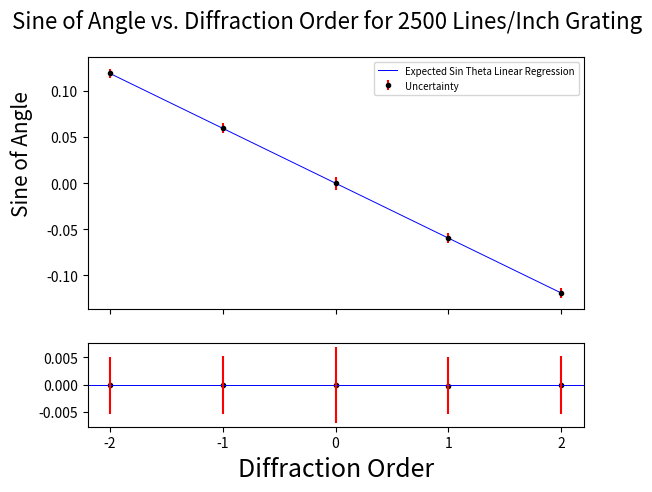
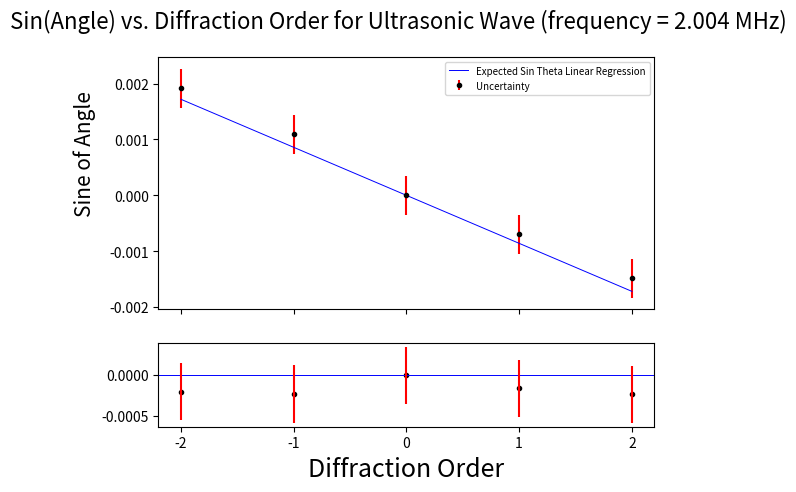
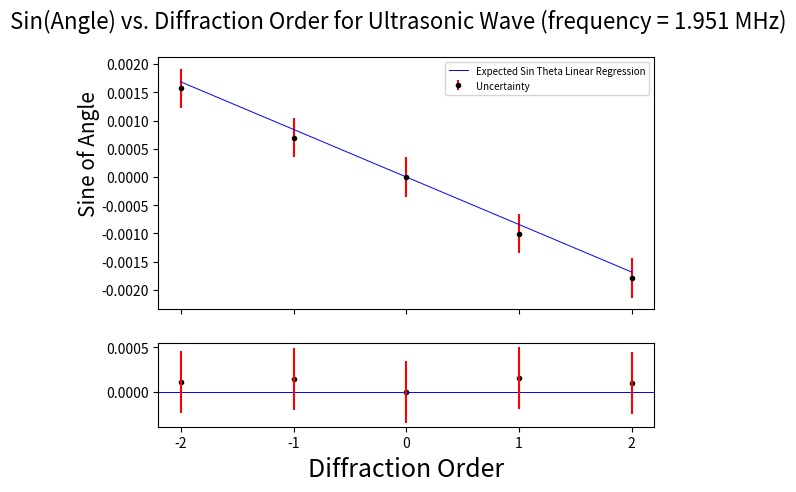
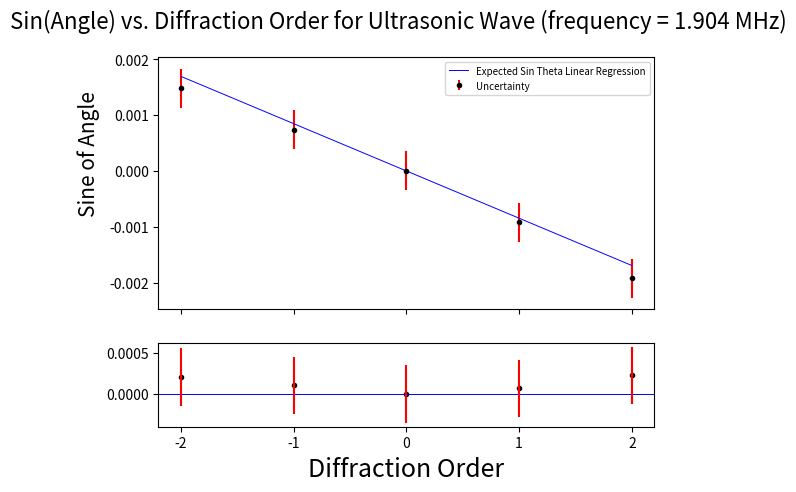
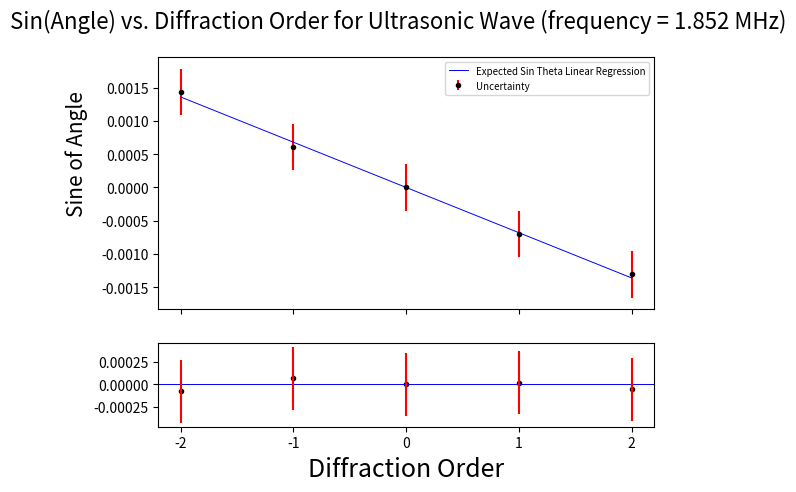
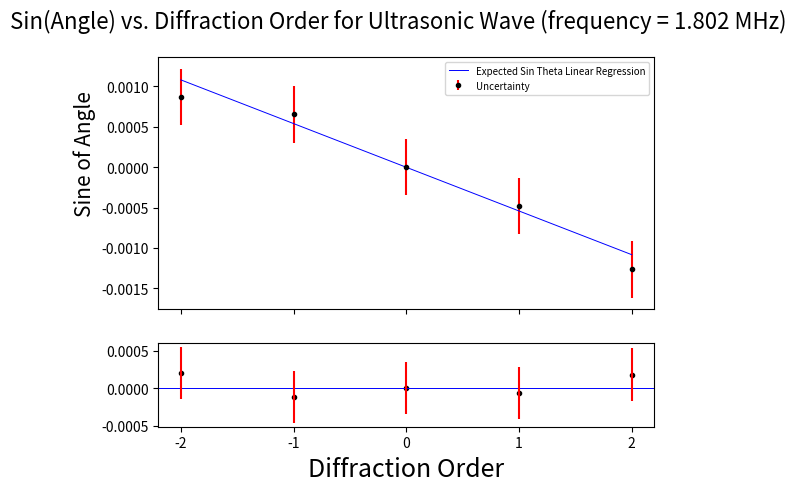

Here is the Python script that generated these plots, in order:
# -*- coding: utf-8 -*-
"""
Created on Tue Mar 12 10:11:45 2024

@author: Daniyaal and David
"""

from scipy.optimize import curve_fit
import numpy as np
import matplotlib.pyplot as plt
from scipy.stats import chi2

def wavelength(m, a):
    return (m/d_0)*a

def dsound(m, d):
    return (m*wavelength)/d

def practice_plot(m, theta, u_theta):
    sin_theta = np.sin(np.deg2rad(theta))
    u_sin_theta = np.sin(np.deg2rad(u_theta))
    
    fig, axs = plt.subplots(2, 1, gridspec_kw={'height_ratios': [3, 1]}, sharex=True)
    fig.suptitle('Sine of Angle vs. Diffraction Order for 2500 Lines/Inch Grating', fontsize=16)

    popt, pcov = curve_fit(wavelength, m, sin_theta, sigma=u_sin_theta, absolute_sigma=True, maxfev=1000)
    a = popt[0]

    chisquared = 0
    for i in range(0, len(theta)):
        chisquared += ((sin_theta[i]-wavelength(m[i], a))**2)/((u_sin_theta[i])**2)
    chisquared_red = (1/(len(theta) - len(popt)))*chisquared
    print("Chi-Squared reduced for 2500 Lines/inch grating is {chi}".format(chi=chisquared_red))
    
    goodness_of_fit = (1-chi2.cdf(chisquared_red,3))
    print("Goodness of fit for 2500 Lines/inch grating is {good}".format(good=goodness_of_fit))
    
    pstd = np.sqrt(np.diag(pcov))
    print("Wavelength: {a} ± {ua}".format(a=a, ua=pstd[0]))

    axs[0].errorbar(m, sin_theta, ls='', marker='o', color='black', markersize=3, yerr=u_sin_theta, ecolor='red', label='Uncertainty')
    axs[0].plot(m, wavelength(m, a), linewidth=0.7, color='blue', label='Expected Sin Theta Linear Regression')
    axs[0].legend(loc=1, prop={'size': 7})

    axs[1].plot(m, wavelength(m, a) - sin_theta, ls='', marker='o', markersize = 3, color='black')
    axs[1].axhline(y=0, color='blue', linewidth=0.7)
    axs[1].errorbar(m, wavelength(m, a) - sin_theta, ls='', yerr=u_sin_theta, ecolor='red')
    axs[1].set_ylabel("Sine of Angle", fontsize=15, horizontalalignment='right', y=4.0)
    axs[1].set_xlabel("Diffraction Order", fontsize=18)
    axs[1].set_xticks([-2, -1, 0, 1, 2])
    
    print()
    
    return a

def plot(m, theta, u_theta, f):
    sin_theta = np.sin(np.deg2rad(theta))
    u_sin_theta = np.sin(np.deg2rad(u_theta))
    
    fig, axs = plt.subplots(2, 1, gridspec_kw={'height_ratios': [3, 1]}, sharex=True)
    fig.suptitle('Sin(Angle) vs. Diffraction Order for Ultrasonic Wave (frequency = {f} MHz)'.format(f = f), fontsize=16)

    popt, pcov = curve_fit(dsound, m, sin_theta, sigma=u_sin_theta, absolute_sigma=True, maxfev=1000)
    d = popt[0]

    chisquared = 0
    for i in range(0, len(theta)):
        chisquared += ((sin_theta[i]-dsound(m[i], d))**2)/((u_sin_theta[i])**2)
    chisquared_red = (1/(len(theta) - len(popt)))*chisquared
    print("Chi-Squared reduced for Ultrasonic Standing Wave grating of frequency {f} MHz is {chi}".format(chi=chisquared_red, f = f))
    
    goodness_of_fit = (1-chi2.cdf(chisquared_red,3))
    print("Goodness of fit for Ultrasonic Standing Wave grating of frequency {f} MHz is {good}".format(good=goodness_of_fit, f = f))
    
    pstd = np.sqrt(np.diag(pcov))
    print("Wavelength: {a} ± {ua}".format(a=d, ua=pstd[0]))

    axs[0].errorbar(m, sin_theta, ls='', marker='o', color='black', markersize=3, yerr=u_sin_theta, ecolor='red', label='Uncertainty')
    axs[0].plot(m, dsound(m, d), linewidth=0.7, color='blue', label='Expected Sin Theta Linear Regression')
    axs[0].legend(loc=1, prop={'size': 7})

    axs[1].plot(m, dsound(m, d) - sin_theta, ls='', marker='o', markersize = 3, color='black')
    axs[1].axhline(y=0, color='blue', linewidth=0.7)
    axs[1].errorbar(m, dsound(m, d) - sin_theta, ls='', yerr=u_sin_theta, ecolor='red')
    axs[1].set_ylabel("Sine of Angle", fontsize=15, horizontalalignment='right', y=4.0)
    axs[1].set_xlabel("Diffraction Order", fontsize=18)
    axs[1].set_xticks([-2, -1, 0, 1, 2])
    
    print()
    
    return d

m = np.array([-2, -1, 0, 1, 2])
theta_0 = np.array([6.8375, 3.4125, 0, -3.4000, -6.8275])
d_0 = (1/2500)/39.37
u_theta_0 = np.array([0.3, 0.3, 0.4, 0.3, 0.3])

wavelength = practice_plot(m, theta_0, u_theta_0)

f_s = np.array([2.004, 1.951, 1.904, 1.852, 1.802])
u_f_s = np.array([])

u_theta = np.array([0.02, 0.02, 0.02, 0.02, 0.02])
theta_1 = np.array([0.1100, 0.0625, 0, -0.0400, -0.0850])
theta_2 = np.array([0.0900, 0.0400, 0, -0.0575, -0.1025])
theta_3 = np.array([0.0850, 0.0425, 0, -0.0525, -0.1100])
theta_4 = np.array([0.0825, 0.0350, 0, -0.0400, -0.0750])
theta_5 = np.array([0.0500, 0.0375, 0, -0.0275, -0.0725])

d1 = plot(m, theta_1, u_theta, f_s[0])
d2 = plot(m, theta_2, u_theta, f_s[1])
d3 = plot(m, theta_3, u_theta, f_s[2])
d4 = plot(m, theta_4, u_theta, f_s[3])
d5 = plot(m, theta_5, u_theta, f_s[4])